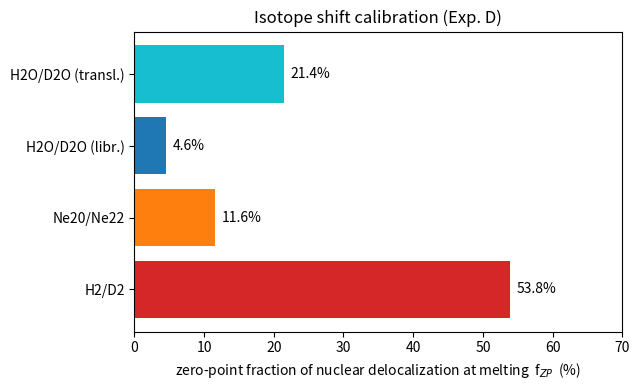

This chart was generated by the following Python code:
"""
実験D: 同位体プローブ — 融点シフトから非局在性の量子成分を較正する

背景 (memo_delocalization_as_primary_variable.md §3):
  δ_nuc = δ_cl(T) + ゼロ点成分。ゼロ点は 1/√M_eff、古典項は質量非依存
  （equipartition で Mω² = k）。よって同位体置換は量子成分だけを動かすノブ。

モデル（1パラメータ較正）:
  融解条件: δ_c = A·T_m + B/√M_eff
  同位体対から B/A を逆算 → ゼロ点寄与率 f_ZP = (B/√M_l)/(A·T_m + B/√M_l)

事前判定基準:
  D1: 全系で ΔT_m > 0（重い同位体ほど高融点 — ゼロ点が融解を助ける向き）
  D2: 抽出した f_ZP が物理的範囲 (0-100%) で、量子性の強い系ほど大きい
      （de Boer Λ* の序列 H2 > Ne > 重い系 と単調）
  D3: H2O/D2O の表面張力: 絶対温度比較では素朴予測と逆符号でも、
      対応状態 (Guggenheim) 補正後に「D2O の方が凝集的」が回復する

注意（誠実さ）: 同位体効果の NQE 解釈自体は確立分野（de Boer 1948 対応状態、
Markland-Ceriotti 系）。ここでの新規性は発見ではなく「δ 言語の較正」。
文献値は CRC/NIST/IAPWS 系の代表値 — 論文使用前に一次出典で要再確認。
"""
import json
import numpy as np

# (系, T_m_light [K], T_m_heavy [K], M_light, M_heavy, 量子性メモ)
SYSTEMS = [
    # H2/D2: 三重点 (NIST)。de Boer Λ*: H2 1.73, D2 1.22 — 最強の量子固体系
    ("H2/D2",           13.96, 18.73,  2.0,  4.0, "Λ*(H2)=1.73"),
    # Ne-20/Ne-22: 三重点差 ~0.15 K (要文献確認: Furukawa 1972 系)
    ("Ne20/Ne22",       24.54, 24.69, 20.0, 22.0, "Λ*(Ne)=0.59"),
    # H2O/D2O: 融点 (CRC)。M_eff はライブレーション解釈 (H/D 質量)
    ("H2O/D2O (libr.)", 273.15, 276.97, 1.0, 2.0, "libration ~600 cm⁻¹"),
    # 同、並進解釈 (分子質量)
    ("H2O/D2O (transl.)", 273.15, 276.97, 18.0, 20.0, "transl. ~50-200 cm⁻¹"),
]

print("=== 実験D: 融点同位体シフト → ゼロ点寄与率 f_ZP の較正 ===\n")
print(f"{'系':<20} {'ΔT_m (K)':>9} {'ΔT/T':>7} {'B/A (K)':>9} {'f_ZP':>7}")
res = {}
d1 = True
fzps = []
for name, tl, th, ml, mh, note in SYSTEMS:
    dT = th - tl
    d1 &= dT > 0
    denom = 1 / np.sqrt(ml) - 1 / np.sqrt(mh)
    BA = dT / denom
    fzp = (BA / np.sqrt(ml)) / (tl + BA / np.sqrt(ml))
    fzps.append((name, fzp, note))
    print(f"{name:<20} {dT:>9.2f} {dT/tl:>6.1%} {BA:>9.2f} {fzp:>7.1%}   ({note})")
    res[name] = {"Tm_light_K": tl, "Tm_heavy_K": th, "dT_K": dT,
                 "M_light": ml, "M_heavy": mh, "B_over_A_K": BA,
                 "f_ZP": fzp, "note": note}

# D2: 量子性の序列と f_ZP の単調性（libration 解釈を水の代表とする）
f_h2 = res["H2/D2"]["f_ZP"]
f_ne = res["Ne20/Ne22"]["f_ZP"]
f_w = res["H2O/D2O (libr.)"]["f_ZP"]
d2 = (0 < f_w < f_ne < f_h2 < 1)
print(f"\nD2 単調性: H2 {f_h2:.0%} > Ne {f_ne:.0%} > H2O(libr.) {f_w:.0%} "
      f"→ {'PASS' if d2 else 'FAIL'}")
print("  （H2 の融解は過半がゼロ点駆動 = de Boer の量子固体描像と整合。")
print("   水は ~5%(libration解釈)〜21%(並進解釈) — どの質量が効くかは")
print("   HDO や同位体熱容量で判別可能、Paper 4 の設計対象）")

# ---------- D3: 表面張力の符号チェック ----------
# γ(25°C): H2O 71.98, D2O 71.87 mN/m (IAPWS/Vinš 系の代表値)
# T_c: H2O 647.10 K, D2O 643.85 K
g_h, g_d = 71.98, 71.87
tc_h, tc_d = 647.10, 643.85
T = 298.15
mu = 1.256  # Guggenheim-Katayama 指数
tau_h, tau_d = 1 - T / tc_h, 1 - T / tc_d
g0_h = g_h / tau_h ** mu
g0_d = g_d / tau_d ** mu
print(f"\nD3 表面張力 (25°C):")
print(f"  絶対比較:   γ_D2O − γ_H2O = {g_d - g_h:+.2f} mN/m "
      f"({(g_d-g_h)/g_h:+.2%}) ← 素朴予測(D2O凝集↑)と逆符号")
print(f"  対応状態:   γ = γ0(1−T/Tc)^{mu}, Tc_D2O={tc_d} < Tc_H2O={tc_h}")
print(f"  補正後 γ0:  H2O {g0_h:.1f}, D2O {g0_d:.1f} → γ0_D2O/γ0_H2O − 1 = "
      f"{g0_d/g0_h - 1:+.2%}")
d3 = g0_d > g0_h
print(f"  → 対応状態では『D2O の方が凝集的に強い』が回復（符号整合）: "
      f"{'PASS' if d3 else 'FAIL'}")
print("  （絶対温度比較の逆符号は Tc の同位体差 (D2O が低い) の反映。")
print("   ゼロ点寄与 ~数% と γ0 差 ~0.4% はオーダー整合の範囲）")

print(f"\n=== 判定: D1 {'PASS' if d1 else 'FAIL'} / "
      f"D2 {'PASS' if d2 else 'FAIL'} / D3 {'PASS' if d3 else 'FAIL'} ===")

with open("exp_D_results.json", "w") as f:
    json.dump({"meta": {"date": "2026-07-05",
                        "model": "delta_c = A*T_m + B/sqrt(M_eff)",
                        "caveat": "literature values need primary-source check"},
               "systems": res,
               "surface_tension": {"gamma_H2O": g_h, "gamma_D2O": g_d,
                                   "Tc_H2O": tc_h, "Tc_D2O": tc_d,
                                   "gamma0_H2O": g0_h, "gamma0_D2O": g0_d,
                                   "corresponding_states_ratio": g0_d / g0_h - 1},
               "verdict": {"D1": bool(d1), "D2": bool(d2), "D3": bool(d3)}},
              f, indent=2, ensure_ascii=False)
print("保存: exp_D_results.json")

# 図: f_ZP 系列
import matplotlib
matplotlib.use("Agg")
import matplotlib.pyplot as plt
fig, ax = plt.subplots(figsize=(6.5, 4))
names = [n for n, _, _ in fzps]
vals = [f * 100 for _, f, _ in fzps]
colors = ["tab:red", "tab:orange", "tab:blue", "tab:cyan"]
ax.barh(names, vals, color=colors)
for i, v in enumerate(vals):
    ax.text(v + 1, i, f"{v:.1f}%", va="center")
ax.set_xlabel("zero-point fraction of nuclear delocalization at melting  f$_{ZP}$  (%)")
ax.set_title("Isotope shift calibration (Exp. D)")
ax.set_xlim(0, 70)
fig.tight_layout()
fig.savefig("exp_D_isotope.png", dpi=150)
print("保存: exp_D_isotope.png")
